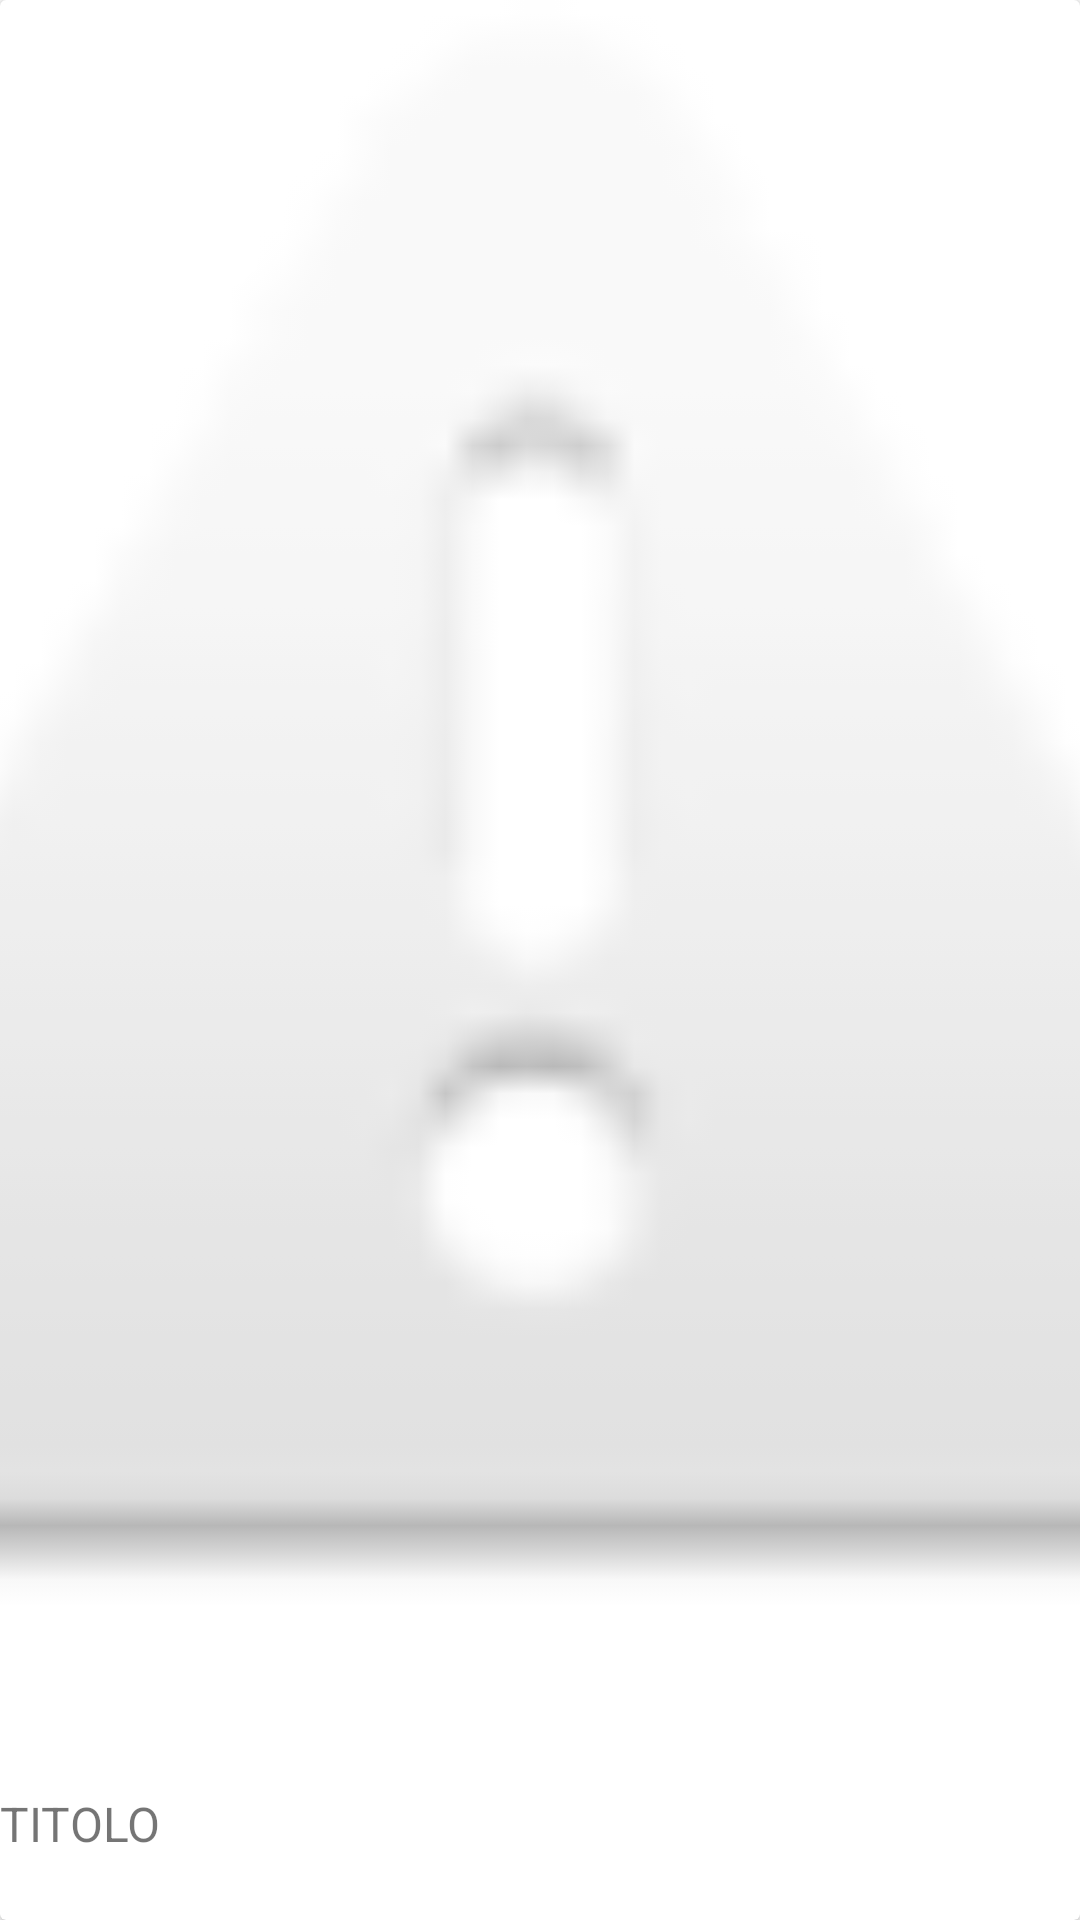

Android layout source for this screen:
<!-- AndroidManifest.xml: application theme AppTheme -->
<!-- res/layout/cell_layout2.xml -->
<?xml version="1.0" encoding="utf-8"?>
<androidx.cardview.widget.CardView xmlns:android="http://schemas.android.com/apk/res/android"
    android:layout_width="match_parent"
    android:layout_height="match_parent"
    xmlns:app="http://schemas.android.com/apk/res-auto">

    <androidx.constraintlayout.widget.ConstraintLayout
        android:layout_width="match_parent"
        android:layout_height="match_parent">
        <ImageView
            android:id="@+id/ivCell"
            android:layout_width="0dp"
            android:layout_height="0dp"
            android:contentDescription="@string/description_image_copertina"
            android:scaleType="centerCrop"
            app:layout_constraintEnd_toEndOf="parent"
            app:layout_constraintHeight_percent="0.9"
            app:layout_constraintHorizontal_bias="0.0"
            app:layout_constraintStart_toStartOf="parent"
            app:layout_constraintTop_toTopOf="parent"
            app:layout_constraintWidth_percent="1"
            app:srcCompat="@android:drawable/ic_dialog_alert" />

        <TextView
            android:id="@+id/txtTitleHome"
            android:layout_width="0dp"
            android:layout_height="0dp"
            android:text="TITOLO"
            android:textSize="16sp"
            android:gravity="start|center"
            app:layout_constraintHeight_percent="0.1"
            app:layout_constraintWidth_percent="1"
            app:layout_constraintStart_toStartOf="parent"
            app:layout_constraintEnd_toEndOf="parent"
            app:layout_constraintTop_toBottomOf="@id/ivCell"
            />

        <TextView
            android:id="@+id/textViewId"
            android:layout_width="0dp"
            android:layout_height="0dp"
            android:text="TITOLO"
            android:textSize="16sp"
            android:gravity="start|center"
            android:visibility="gone"
            app:layout_constraintHeight_percent="0.1"
            app:layout_constraintWidth_percent="1"
            app:layout_constraintStart_toStartOf="parent"
            app:layout_constraintEnd_toEndOf="parent"
            app:layout_constraintTop_toBottomOf="@id/ivCell"
            />


    </androidx.constraintlayout.widget.ConstraintLayout>

</androidx.cardview.widget.CardView>
<!-- resources referenced by this layout -->
<resources>
  <string name="description_image_copertina">Cover image</string>
  <style name="AppTheme" parent="Theme.MaterialComponents.Light.NoActionBar">
          
          <item name="colorPrimaryDark">@color/black</item>
          <item name="colorAccent">@color/colorAccent</item>
      </style>
  <style name="Theme.MaterialComponents.Light.NoActionBar">
          <item name="windowNoTitle">true</item>
          <item name="windowActionBar">false</item>
      </style>
  <color name="black">#000000</color>
  <color name="colorAccent">#03DAC5</color>
</resources>
